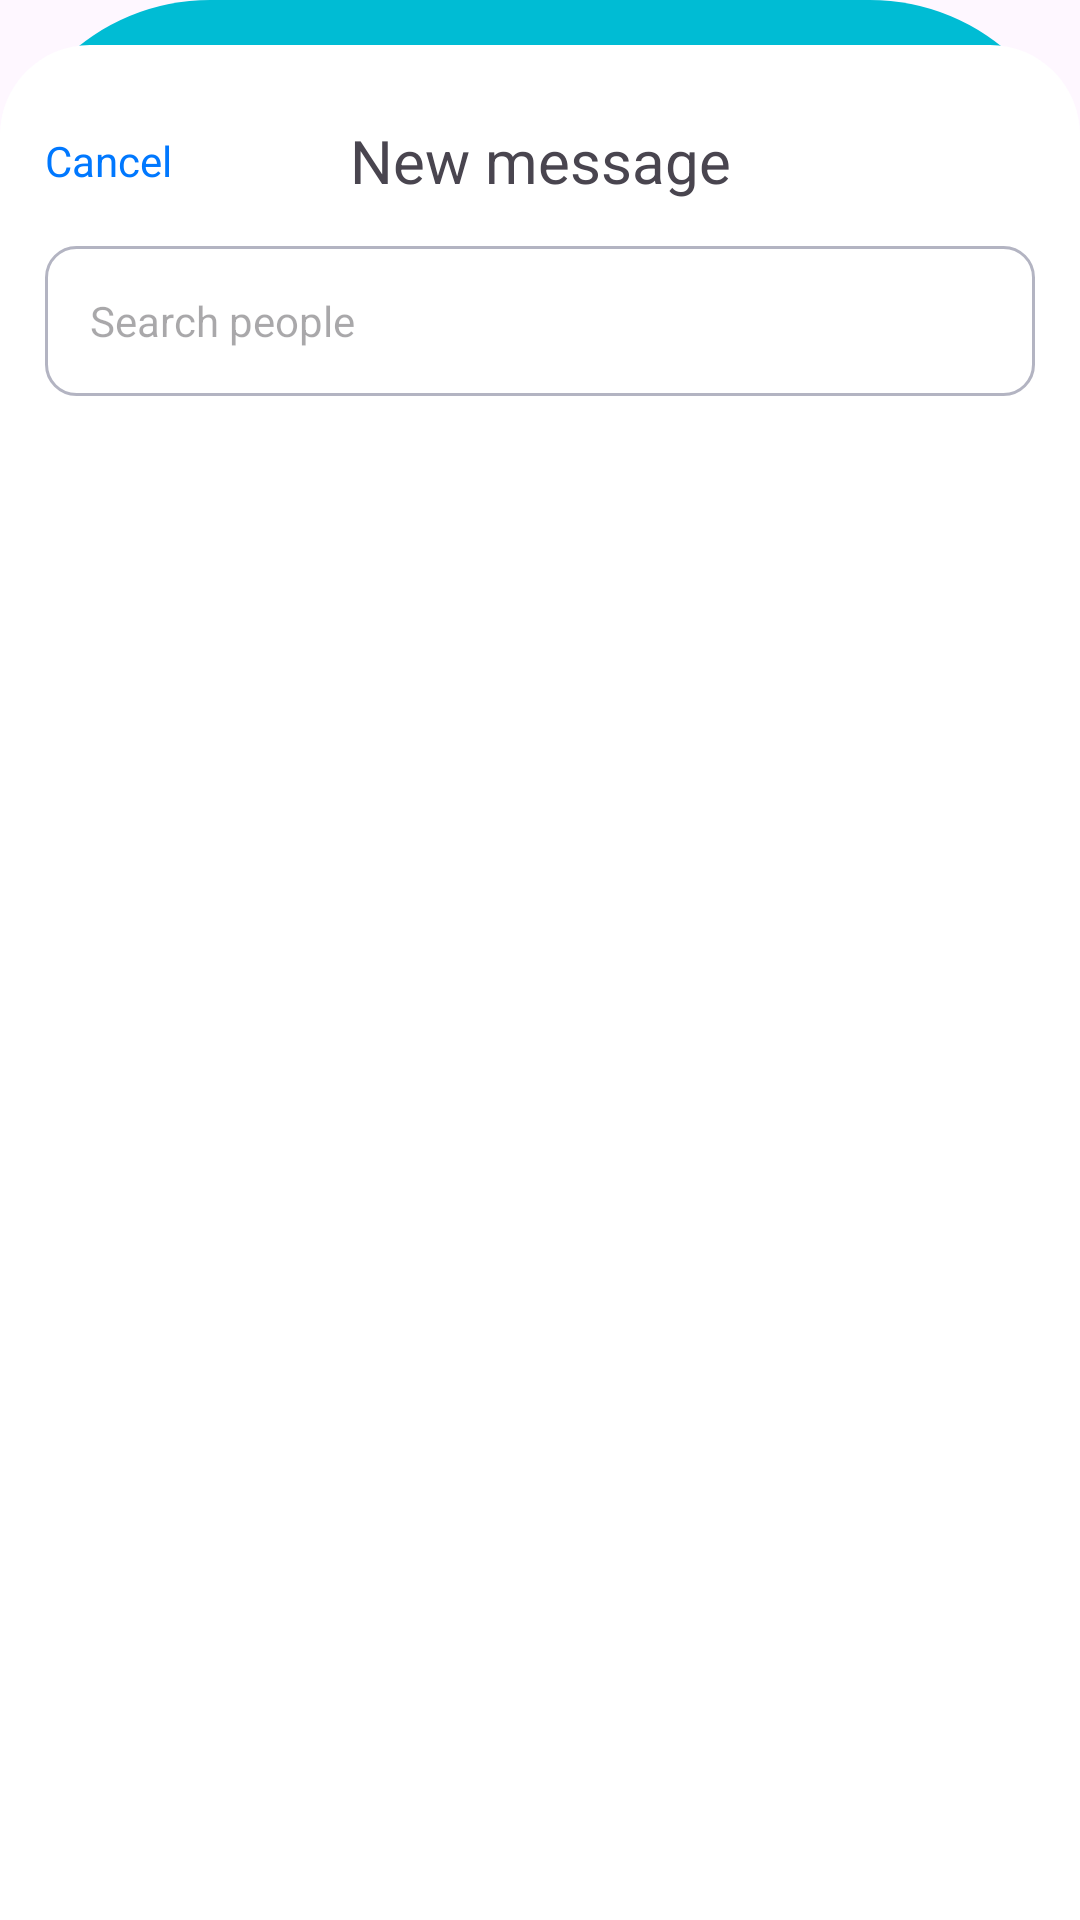

Reconstruct the res/layout file that produces this screen, plus the resources it refers to.
<!-- AndroidManifest.xml: application theme Theme.ScaiDemo -->
<!-- res/layout/chat_bottom_sheet_dialog_design.xml -->
<?xml version="1.0" encoding="utf-8"?>
<androidx.constraintlayout.widget.ConstraintLayout xmlns:android="http://schemas.android.com/apk/res/android"
    xmlns:app="http://schemas.android.com/apk/res-auto"
    xmlns:tools="http://schemas.android.com/tools"
    android:layout_width="match_parent"
    android:layout_height="match_parent"
    android:background="@drawable/corner_radius_bg_two">


    <androidx.constraintlayout.widget.ConstraintLayout
        android:layout_width="match_parent"
        android:layout_height="match_parent"
        android:layout_marginTop="15dp"
        android:background="@drawable/corner_radius_bg"
        android:padding="15dp">


        <TextView
            android:id="@+id/tvNewMessage"
            android:layout_width="wrap_content"
            android:layout_height="wrap_content"
            android:layout_marginTop="10dp"
            android:text="@string/new_message"
            android:textSize="20sp"
            app:layout_constraintEnd_toEndOf="parent"
            app:layout_constraintStart_toStartOf="parent"
            app:layout_constraintTop_toTopOf="parent" />

        <TextView
            android:id="@+id/tvCancel"
            android:layout_width="wrap_content"
            android:layout_height="wrap_content"
            android:text="@string/cancel"
            android:textColor="#0078FF"
            android:textSize="14sp"
            app:layout_constraintBottom_toBottomOf="@id/tvNewMessage"
            app:layout_constraintStart_toStartOf="parent"
            app:layout_constraintTop_toTopOf="@id/tvNewMessage" />

        <EditText
            android:id="@+id/btnSearchPeople"
            android:layout_width="match_parent"
            android:layout_height="50dp"
            android:layout_marginTop="15dp"
            android:background="@drawable/custom_btn_search_people_bg"
            android:hint="Search people"
            android:paddingHorizontal="15dp"
            android:textSize="14sp"
            app:layout_constraintTop_toBottomOf="@+id/tvNewMessage" />

        <androidx.recyclerview.widget.RecyclerView
            android:layout_width="match_parent"
            android:layout_height="0dp"
            android:layout_marginTop="10dp"
            app:layout_constraintBottom_toBottomOf="parent"
            app:layout_constraintTop_toBottomOf="@+id/btnSearchPeople"
            tools:listitem="@layout/rv_bottom_sheet_dialog_item_design" />


    </androidx.constraintlayout.widget.ConstraintLayout>
</androidx.constraintlayout.widget.ConstraintLayout>
<!-- res/layout/rv_bottom_sheet_dialog_item_design.xml (included above) -->
<?xml version="1.0" encoding="utf-8"?>
<androidx.constraintlayout.widget.ConstraintLayout xmlns:android="http://schemas.android.com/apk/res/android"
    xmlns:app="http://schemas.android.com/apk/res-auto"
    android:layout_width="match_parent"
    android:layout_height="wrap_content"
    android:layout_marginTop="10dp">


    <androidx.cardview.widget.CardView
        android:id="@+id/cvProfile"
        android:layout_width="wrap_content"
        android:layout_height="wrap_content"
        app:cardCornerRadius="50dp"
        app:layout_constraintStart_toStartOf="parent"
        app:layout_constraintTop_toTopOf="parent">

        <ImageView
            android:id="@+id/ivProfile"
            android:layout_width="50dp"
            android:layout_height="50dp"
            android:background="@drawable/custom_profile_corner_radius_bg"
            android:scaleType="centerCrop"
            android:src="@drawable/download"
            app:layout_constraintStart_toStartOf="parent"
            app:layout_constraintTop_toTopOf="parent" />
    </androidx.cardview.widget.CardView>


    <TextView
        android:id="@+id/tvName"
        android:layout_width="wrap_content"
        android:layout_height="wrap_content"
        android:layout_marginHorizontal="10dp"
        android:text="Mehedi Hassan"
        android:textSize="18sp"
        app:layout_constraintBottom_toBottomOf="@+id/cvProfile"
        app:layout_constraintStart_toEndOf="@id/cvProfile"
        app:layout_constraintTop_toTopOf="@id/cvProfile" />

    <View
        android:layout_width="0dp"
        android:layout_height="1dp"
        android:layout_marginBottom="5dp"
        android:background="#B3B4C2"
        app:layout_constraintBottom_toBottomOf="parent"
        app:layout_constraintEnd_toEndOf="parent"
        app:layout_constraintStart_toStartOf="@+id/tvName" />

</androidx.constraintlayout.widget.ConstraintLayout>
<!-- resources referenced by this layout -->
<resources>
  <!-- drawable corner_radius_bg (drawable) -->
  <?xml version="1.0" encoding="utf-8"?>
  <shape xmlns:android="http://schemas.android.com/apk/res/android">
  
      <corners
          android:topLeftRadius="30dp"
          android:topRightRadius="30dp" />
      <solid android:color="@color/white" />
  
  
  </shape>
  <!-- drawable corner_radius_bg_two (drawable) -->
  <?xml version="1.0" encoding="utf-8"?>
  <shape xmlns:android="http://schemas.android.com/apk/res/android">
  
      <corners
          android:topLeftRadius="70dp"
          android:topRightRadius="70dp" />
      <solid android:color="#00BCD4" />
  
  
  </shape>
  <!-- drawable custom_btn_search_people_bg (drawable) -->
  <?xml version="1.0" encoding="utf-8"?>
  <shape xmlns:android="http://schemas.android.com/apk/res/android">
  
      <corners android:radius="10dp" />
      <stroke
          android:width="1dp"
          android:color="#B3B4C2" />
      <solid android:color="@color/white" />
  
  
  </shape>
  <!-- drawable custom_profile_corner_radius_bg (drawable) -->
  <?xml version="1.0" encoding="utf-8"?>
  <shape xmlns:android="http://schemas.android.com/apk/res/android">
  
      <corners android:radius="50dp" />
  
      <solid android:color="#03A9F4" />
  
  
  </shape>
  <string name="cancel">Cancel</string>
  <string name="new_message">New message</string>
  <style name="Theme.ScaiDemo" parent="Base.Theme.ScaiDemo" />
  <style name="Base.Theme.ScaiDemo" parent="Theme.Material3.DayNight.NoActionBar">
          
          
      </style>
  <!-- not gathered from this repository: default colours our renderer supplied (Android Studio template values) -->
  <color name="white">#FFFFFFFF</color>
</resources>
